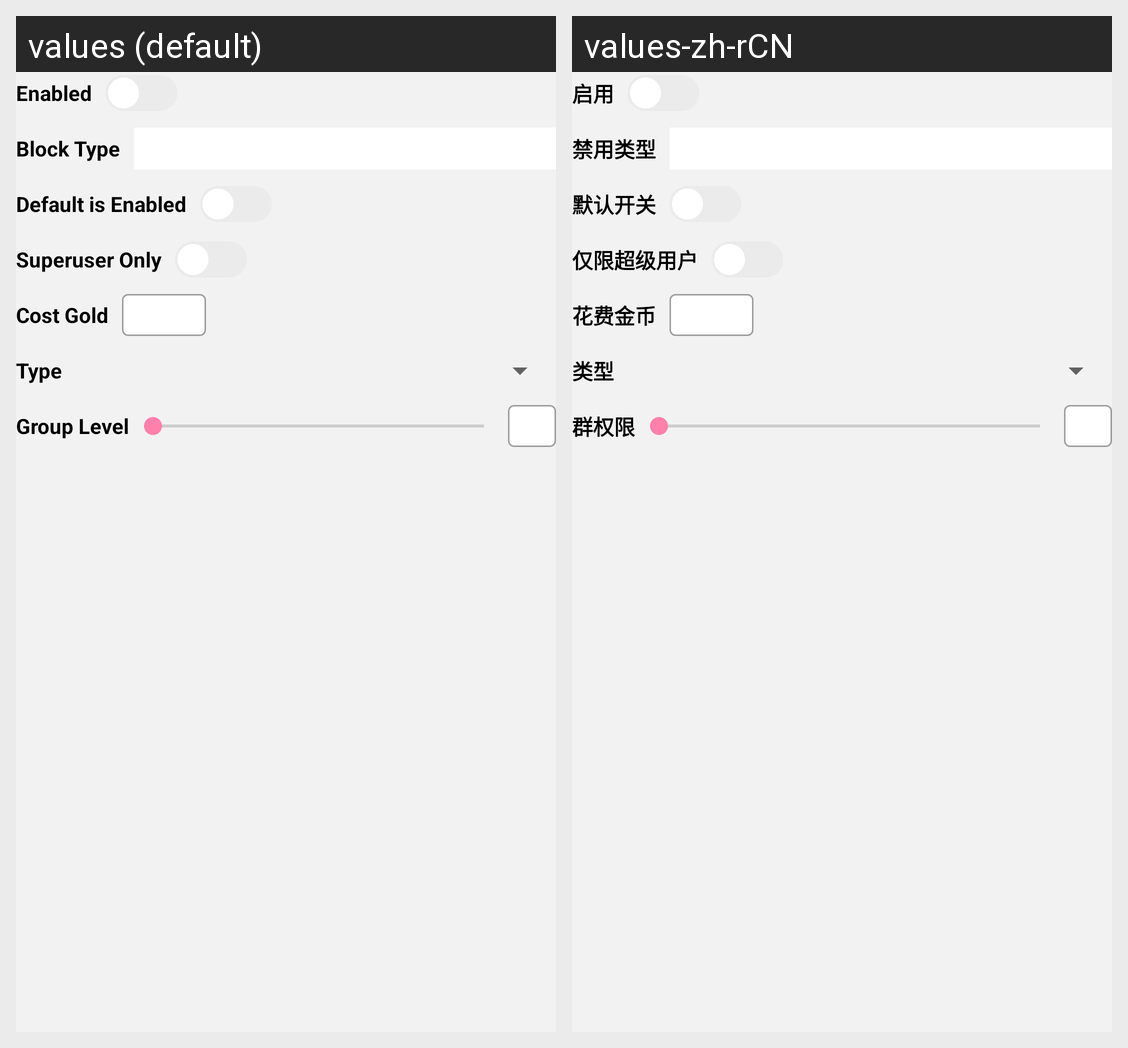

Strings drawn on this Android screen and how each of the app's shown locales translates them:
Android screen res/layout/layout_plugin_configs.xml rendered under 2 locales, left to right: values (default), values-zh-rCN. Device: Nexus 5 (rendered at 1080×1920; each locale shown at half size, 540×960, under a caption strip naming it); theme Theme.ZhenxunBotManager.
Strings drawn on this screen, with the default value and each locale's value (text and hints the layout hard-codes, and strings that could not be matched under every locale, appear in the picture but are not listed):

enabled
  values: Enabled
  values-zh-rCN: 启用

block_type
  values: Block Type
  values-zh-rCN: 禁用类型

default_is_enabled
  values: Default is Enabled
  values-zh-rCN: 默认开关

superuser_only
  values: Superuser Only
  values-zh-rCN: 仅限超级用户

cost_gold
  values: Cost Gold
  values-zh-rCN: 花费金币

type
  values: Type
  values-zh-rCN: 类型

group_level
  values: Group Level
  values-zh-rCN: 群权限
